The GitHub repository Anuvathan/Coco_Anuvathan contains a labelled image folder "fold3" with 3 categories: caterpillar, healthy, leaf spot. Examples follow, each with its label.

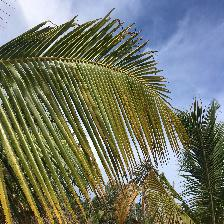
Label: leaf spot

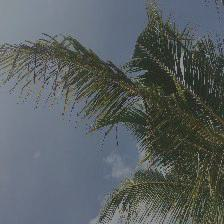
Label: caterpillar

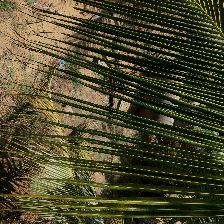
Label: healthy

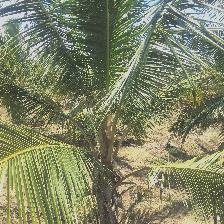
Label: healthy

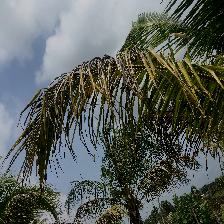
Label: caterpillar

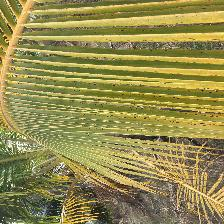
Label: leaf spot
